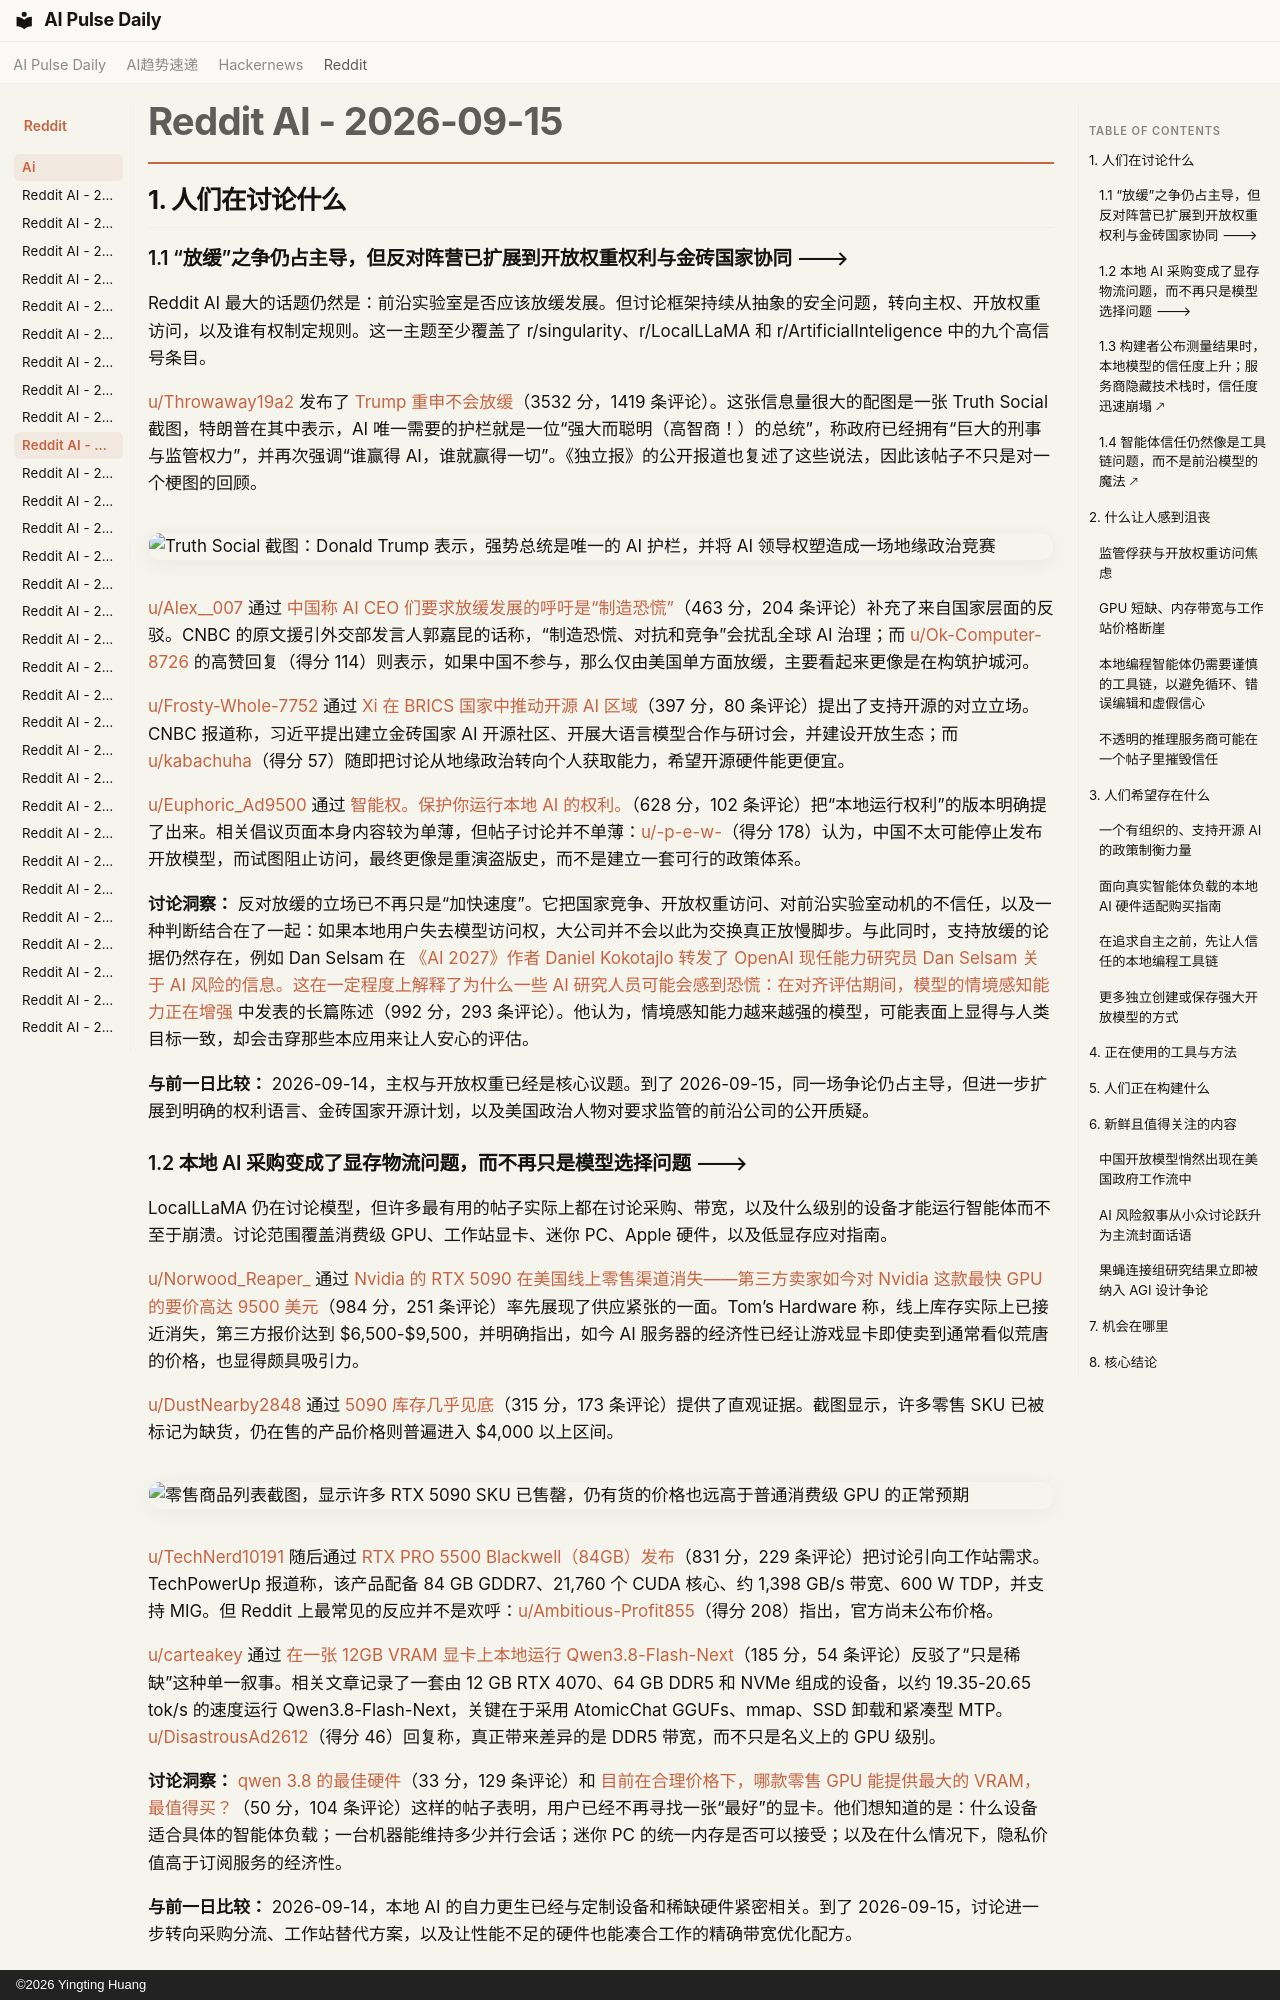

repository: vibewatch/vibewatch.github.io · page: reddit/ai/2026-09-15.zh/index.html · generator: mkdocs · copyright: ©2026 Yingting Huang

# Reddit AI - 2026-09-15

## 1. 人们在讨论什么

### 1.1 “放缓”之争仍占主导，但反对阵营已扩展到开放权重权利与金砖国家协同 🡒

Reddit AI 最大的话题仍然是：前沿实验室是否应该放缓发展。但讨论框架持续从抽象的安全问题，转向主权、开放权重访问，以及谁有权制定规则。这一主题至少覆盖了 r/singularity、r/LocalLLaMA 和 r/ArtificialInteligence 中的九个高信号条目。

[u/Throwaway19a2](https://www.reddit.com/user/Throwaway19a2) 发布了 [Trump 重申不会放缓](https://www.reddit.com/r/singularity/comments/1wg4cjk/trump_reiterates_no_slowdown/)（3532 分，1419 条评论）。这张信息量很大的配图是一张 Truth Social 截图，特朗普在其中表示，AI 唯一需要的护栏就是一位“强大而聪明（高智商！）的总统”，称政府已经拥有“巨大的刑事与监管权力”，并再次强调“谁赢得 AI，谁就赢得一切”。《独立报》的公开报道也复述了这些说法，因此该帖子不只是对一个梗图的回顾。

![Truth Social 截图：Donald Trump 表示，强势总统是唯一的 AI 护栏，并将 AI 领导权塑造成一场地缘政治竞赛](https://i.redd.it/040oyamxshph1.jpeg)

[u/Alex__007](https://www.reddit.com/user/Alex__007) 通过 [中国称 AI CEO 们要求放缓发展的呼吁是“制造恐慌”](https://www.reddit.com/r/singularity/comments/1wg1h2p/china_says_ai_ceos_call_for_a_slowdown_is_fear/)（463 分，204 条评论）补充了来自国家层面的反驳。CNBC 的原文援引外交部发言人郭嘉昆的话称，“制造恐慌、对抗和竞争”会扰乱全球 AI 治理；而 [u/Ok-Computer-8726](https://www.reddit.com/user/Ok-Computer-8726) 的高赞回复（得分 114）则表示，如果中国不参与，那么仅由美国单方面放缓，主要看起来更像是在构筑护城河。

[u/Frosty-Whole-7752](https://www.reddit.com/user/Frosty-Whole-7752) 通过 [Xi 在 BRICS 国家中推动开源 AI 区域](https://www.reddit.com/r/LocalLLaMA/comments/1wg4kpu/xi_promotes_open_source_ai_zone_among_brics/)（397 分，80 条评论）提出了支持开源的对立立场。CNBC 报道称，习近平提出建立金砖国家 AI 开源社区、开展大语言模型合作与研讨会，并建设开放生态；而 [u/kabachuha](https://www.reddit.com/user/kabachuha)（得分 57）随即把讨论从地缘政治转向个人获取能力，希望开源硬件能更便宜。

[u/Euphoric_Ad9500](https://www.reddit.com/user/Euphoric_Ad9500) 通过 [智能权。保护你运行本地 AI 的权利。](https://www.reddit.com/r/LocalLLaMA/comments/1wfqwfh/right_to_intelligence_protect_your_right_to_run/)（628 分，102 条评论）把“本地运行权利”的版本明确提了出来。相关倡议页面本身内容较为单薄，但帖子讨论并不单薄：[u/-p-e-w-](https://www.reddit.com/user/-p-e-w-)（得分 178）认为，中国不太可能停止发布开放模型，而试图阻止访问，最终更像是重演盗版史，而不是建立一套可行的政策体系。

**讨论洞察：** 反对放缓的立场已不再只是“加快速度”。它把国家竞争、开放权重访问、对前沿实验室动机的不信任，以及一种判断结合在了一起：如果本地用户失去模型访问权，大公司并不会以此为交换真正放慢脚步。与此同时，支持放缓的论据仍然存在，例如 Dan Selsam 在 [《AI 2027》作者 Daniel Kokotajlo 转发了 OpenAI 现任能力研究员 Dan Selsam 关于 AI 风险的信息。这在一定程度上解释了为什么一些 AI 研究人员可能会感到恐慌：在对齐评估期间，模型的情境感知能力正在增强](https://www.reddit.com/r/singularity/comments/1wgibs1/ai_2027_author_daniel_kokotajlo_tweets_message/) 中发表的长篇陈述（992 分，293 条评论）。他认为，情境感知能力越来越强的模型，可能表面上显得与人类目标一致，却会击穿那些本应用来让人安心的评估。

**与前一日比较：** 2026-09-14，主权与开放权重已经是核心议题。到了 2026-09-15，同一场争论仍占主导，但进一步扩展到明确的权利语言、金砖国家开源计划，以及美国政治人物对要求监管的前沿公司的公开质疑。
